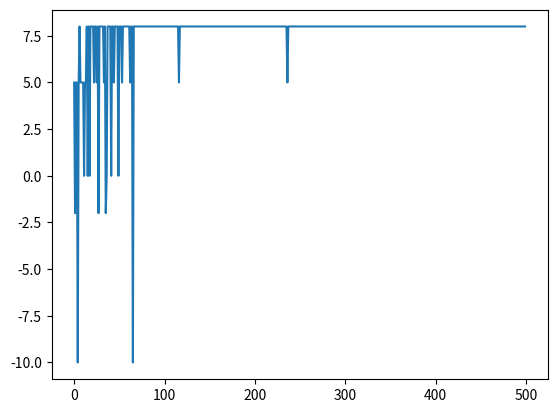

Python code for this plot:
import numpy as np
import random
import matplotlib.pyplot as plt
class MultiArmedBanditEnv:
    def __init__(self, stochastic):
        self.stochastic = stochastic
        if stochastic == False:
            self.rewards = [-10,5,8,0,-2]
        else:
            self.var = 3
            self.means = [-10,5,8,0,-2]
            self.vars = [self.var,self.var,self.var,self.var,self.var]

    def step(self,action):
        self.action = action
        if self.stochastic == False:
            return self.rewards[self.action]
        else:
            return np.random.normal(self.means[self.action], self.vars[self.action], 1)[0]

class MultiArmedBandit:
    def __init__(self, epsilon, nr_actions, alpha):
        self.epsilon = epsilon
        self.nr_actions = nr_actions
        self.alpha = alpha
        self.q_table = np.zeros((1, nr_actions))
        self.possibleActions = list(range(self.nr_actions))

    def EpsilonGreedy(self, epsilon):
        self.epsilon = epsilon
        self.r = random.random()
        if self.r <= self.epsilon:
            self.action = random.sample(self.possibleActions,1)[0]
            #print('exploration')
        else:
            #print('exploitation')
            self.action = np.argmax(self.q_table[0,:])
        return self.action

    def Update_q_table(self,reward):
        self.reward = reward
        self.q_table[0,self.action] = self.q_table[0,self.action] + self.alpha * (self.reward - self.q_table[0,self.action] )

stochastic_mode = False
total_reward = 0
reward_history = []
alpha = 0.5
epsilon = 0.5
decay = 0.98
env = MultiArmedBanditEnv(stochastic=stochastic_mode)
bandit = MultiArmedBandit(epsilon,5,alpha)


for episode in range(500):
    action = bandit.EpsilonGreedy(epsilon)
    reward = env.step(action)
    total_reward = total_reward + reward
    reward_history.append(reward)
    bandit.Update_q_table(reward)
    print(action, reward)
    epsilon = decay * epsilon

plt.plot(reward_history)
plt.show()